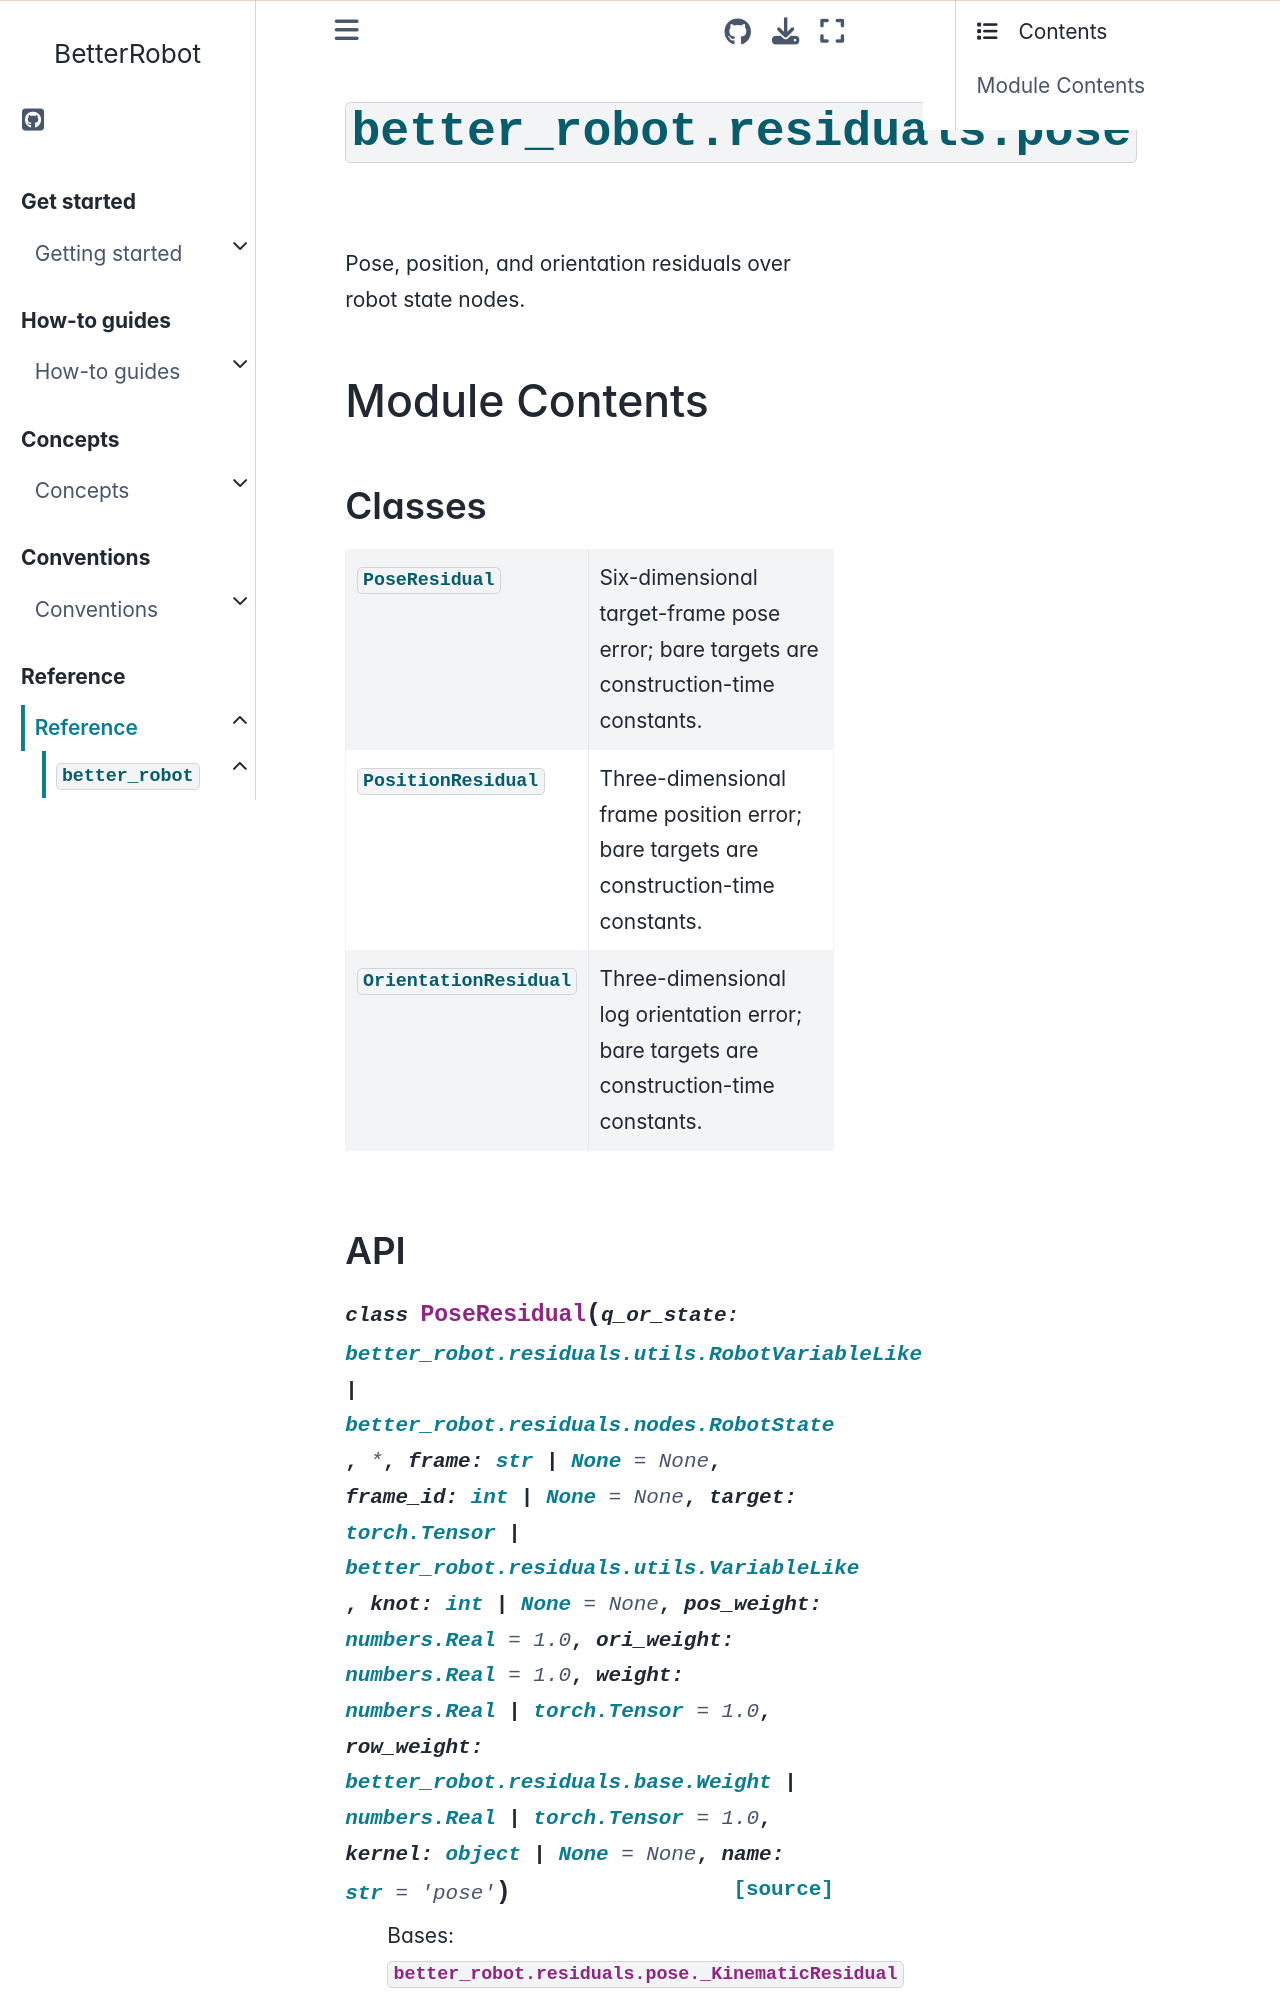

repository: rihat99/BetterRobot · page: reference/api/better_robot/better_robot.residuals.pose.html · generator: sphinx

# {py:mod}`better_robot.residuals.pose`

```{py:module} better_robot.residuals.pose
```

```{autodoc2-docstring} better_robot.residuals.pose
:allowtitles:
```

## Module Contents

### Classes

````{list-table}
:class: autosummary longtable
:align: left

* - {py:obj}`PoseResidual <better_robot.residuals.pose.PoseResidual>`
  - ```{autodoc2-docstring} better_robot.residuals.pose.PoseResidual
    :summary:
    ```
* - {py:obj}`PositionResidual <better_robot.residuals.pose.PositionResidual>`
  - ```{autodoc2-docstring} better_robot.residuals.pose.PositionResidual
    :summary:
    ```
* - {py:obj}`OrientationResidual <better_robot.residuals.pose.OrientationResidual>`
  - ```{autodoc2-docstring} better_robot.residuals.pose.OrientationResidual
    :summary:
    ```
````

### API

````{py:class} PoseResidual(q_or_state: better_robot.residuals.utils.RobotVariableLike | better_robot.residuals.nodes.RobotState, *, frame: str | None = None, frame_id: int | None = None, target: torch.Tensor | better_robot.residuals.utils.VariableLike, knot: int | None = None, pos_weight: numbers.Real = 1.0, ori_weight: numbers.Real = 1.0, weight: better_robot.residuals.base.Weight | numbers.Real | torch.Tensor = 1.0, kernel: object | None = None, name: str = 'pose')
:canonical: better_robot.residuals.pose.PoseResidual
